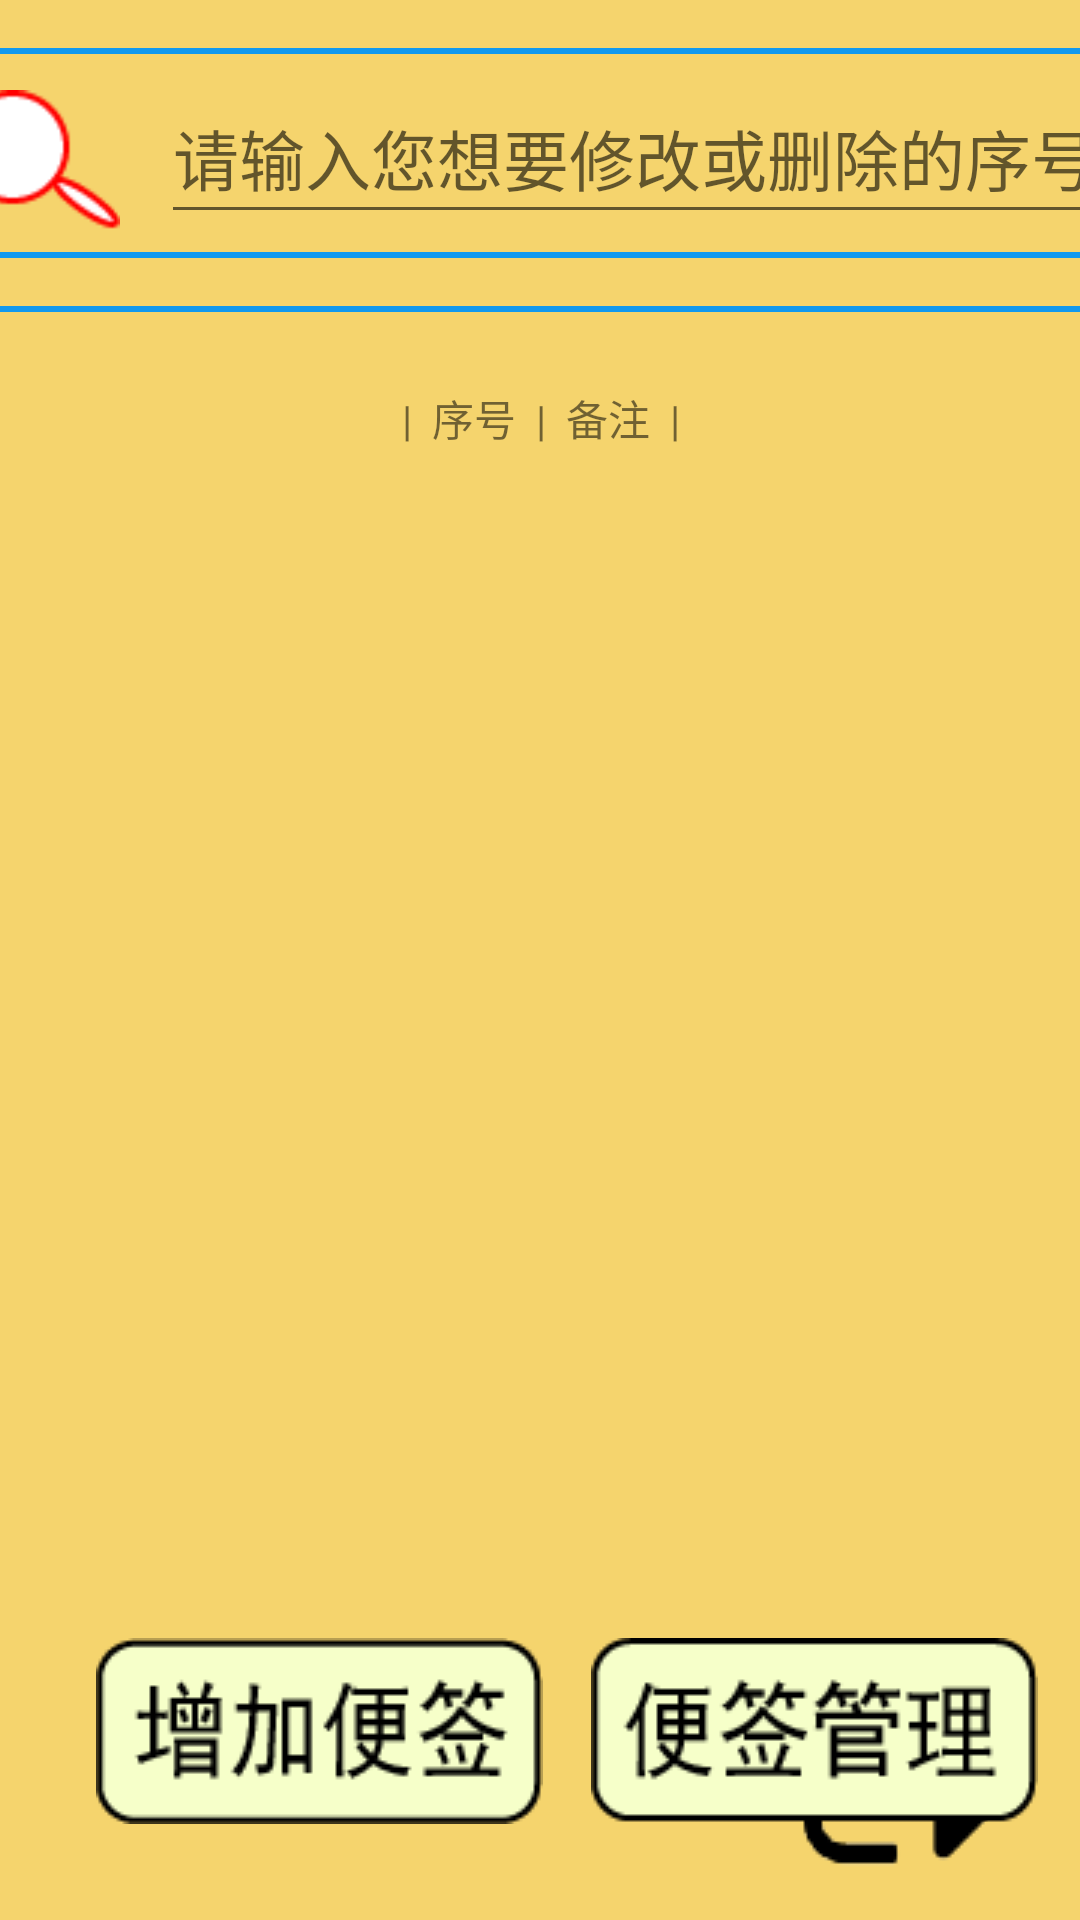

Reconstruct the res/layout file that produces this screen, plus the resources it refers to.
<!-- AndroidManifest.xml: application theme AppTheme -->
<!-- res/layout/activity_note.xml -->
<?xml version="1.0" encoding="utf-8"?>
<androidx.constraintlayout.widget.ConstraintLayout xmlns:android="http://schemas.android.com/apk/res/android"
    xmlns:app="http://schemas.android.com/apk/res-auto"
    xmlns:tools="http://schemas.android.com/tools"
    android:layout_width="match_parent"
    android:layout_height="match_parent"
    android:background="@color/colorMain"
    android:focusable="true" android:focusableInTouchMode="true"
    tools:context=".note">

    <ImageButton
        android:id="@+id/exit"
        android:layout_width="wrap_content"
        android:layout_height="wrap_content"
        android:layout_marginEnd="4dp"
        android:background="#00000000"
        app:layout_constraintBottom_toBottomOf="parent"
        app:layout_constraintEnd_toEndOf="parent"
        app:srcCompat="@drawable/quit" />

    <EditText
        android:id="@+id/searchText"
        android:layout_width="320dp"
        android:layout_height="54dp"
        android:ems="10"
        android:hint="请输入您想要修改或删除的序号"
        android:imeOptions="actionSend"
        android:inputType="textPersonName"
        android:singleLine="true"
        android:textSize="22dp"
        app:layout_constraintBottom_toBottomOf="@+id/banner"
        app:layout_constraintEnd_toEndOf="@+id/banner"
        app:layout_constraintStart_toEndOf="@+id/ic"
        app:layout_constraintTop_toTopOf="@+id/banner" />

    <TextView
        android:id="@+id/banner"
        android:layout_width="414dp"
        android:layout_height="70dp"
        android:layout_marginTop="16dp"
        android:background="@drawable/radius_rec"
        app:layout_constraintEnd_toEndOf="parent"
        app:layout_constraintStart_toStartOf="parent"
        app:layout_constraintTop_toTopOf="parent" />

    <ImageView
        android:id="@+id/ic"
        android:layout_width="wrap_content"
        android:layout_height="wrap_content"
        android:layout_marginStart="12dp"
        app:layout_constraintBottom_toBottomOf="@+id/banner"
        app:layout_constraintStart_toStartOf="@+id/banner"
        app:layout_constraintTop_toTopOf="@+id/banner"
        app:layout_constraintVertical_bias="0.61"
        app:srcCompat="@drawable/search" />

    <TextView
        android:id="@+id/box"
        android:layout_width="411dp"
        android:layout_height="580dp"
        android:layout_marginTop="16dp"
        android:background="@drawable/radius_rec"
        android:text=""
        app:layout_constraintEnd_toEndOf="@+id/banner"
        app:layout_constraintStart_toStartOf="@+id/banner"
        app:layout_constraintTop_toBottomOf="@+id/banner" />

    <ImageButton
        android:id="@+id/add_note"
        android:layout_width="wrap_content"
        android:layout_height="wrap_content"
        android:layout_marginStart="32dp"
        android:layout_marginBottom="32dp"
        android:background="#00000000"
        app:layout_constraintBottom_toBottomOf="parent"
        app:layout_constraintStart_toStartOf="parent"
        app:srcCompat="@drawable/add_note" />

    <ImageButton
        android:id="@+id/manager"
        android:layout_width="wrap_content"
        android:layout_height="wrap_content"
        android:layout_marginStart="16dp"
        android:background="#00000000"
        app:layout_constraintBottom_toBottomOf="@+id/add_note"
        app:layout_constraintStart_toEndOf="@+id/add_note"
        app:srcCompat="@drawable/note_man" />

    <TextView
        android:id="@+id/textView"
        android:layout_width="372dp"
        android:layout_height="43dp"
        android:layout_marginTop="16dp"
        android:gravity="center"
        android:text="|  序号  |  备注  |"
        app:layout_constraintEnd_toEndOf="parent"
        app:layout_constraintStart_toStartOf="parent"
        app:layout_constraintTop_toTopOf="@+id/box" />

    <LinearLayout
        android:id="@+id/linearLayout"
        android:layout_width="0dp"
        android:layout_height="0dp"
        android:layout_marginStart="16dp"
        android:layout_marginEnd="16dp"
        android:orientation="vertical"
        app:layout_constraintBottom_toBottomOf="@+id/box"
        app:layout_constraintEnd_toEndOf="@+id/box"
        app:layout_constraintStart_toStartOf="@+id/box"
        app:layout_constraintTop_toBottomOf="@+id/textView"/>

</androidx.constraintlayout.widget.ConstraintLayout>
<!-- resources referenced by this layout -->
<resources>
  <color name="colorMain">#F5D46D</color>
  <!-- drawable add_note: png bitmap (drawable, 2939 bytes) -->
  <!-- drawable note_man: png bitmap (drawable, 2852 bytes) -->
  <!-- drawable quit: png bitmap (drawable, 1501 bytes) -->
  <!-- drawable radius_rec (drawable) -->
  <?xml version="1.0" encoding="utf-8"?>
  <shape xmlns:android="http://schemas.android.com/apk/res/android"
      android:shape="rectangle" >
  
      
  
      <padding
          android:bottom="7dp"
          android:left="7dp"
          android:right="7dp"
          android:top="7dp" />
      
      <corners android:radius="10dp" />
  
      <stroke
          android:width="6px"
          android:color="#1199EF" />
  
      <solid android:color="#00000000" />
  
  </shape>
  <!-- drawable search: png bitmap (drawable, 920 bytes) -->
  <style name="AppTheme" parent="Theme.AppCompat.Light.DarkActionBar">
          
          
          <item name="android:windowFullscreen">true</item>
          
          <item name="android:windowNoTitle">true</item>
          <item name="windowNoTitle">true</item>
      </style>
</resources>
